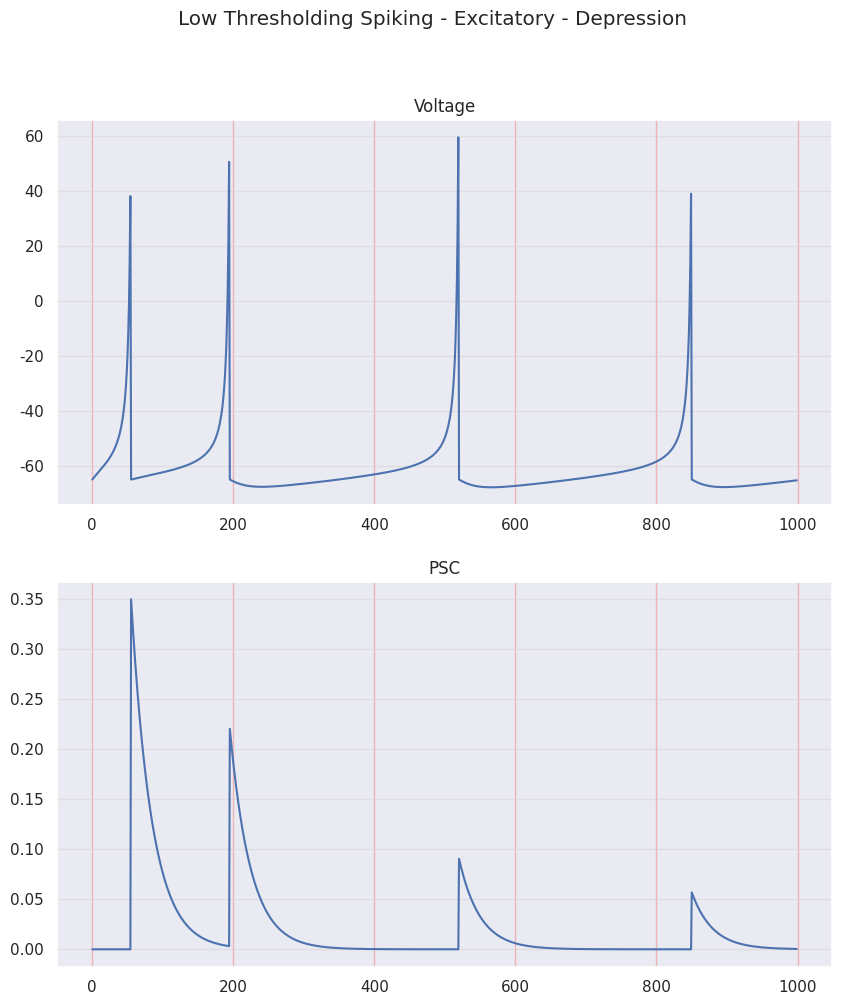
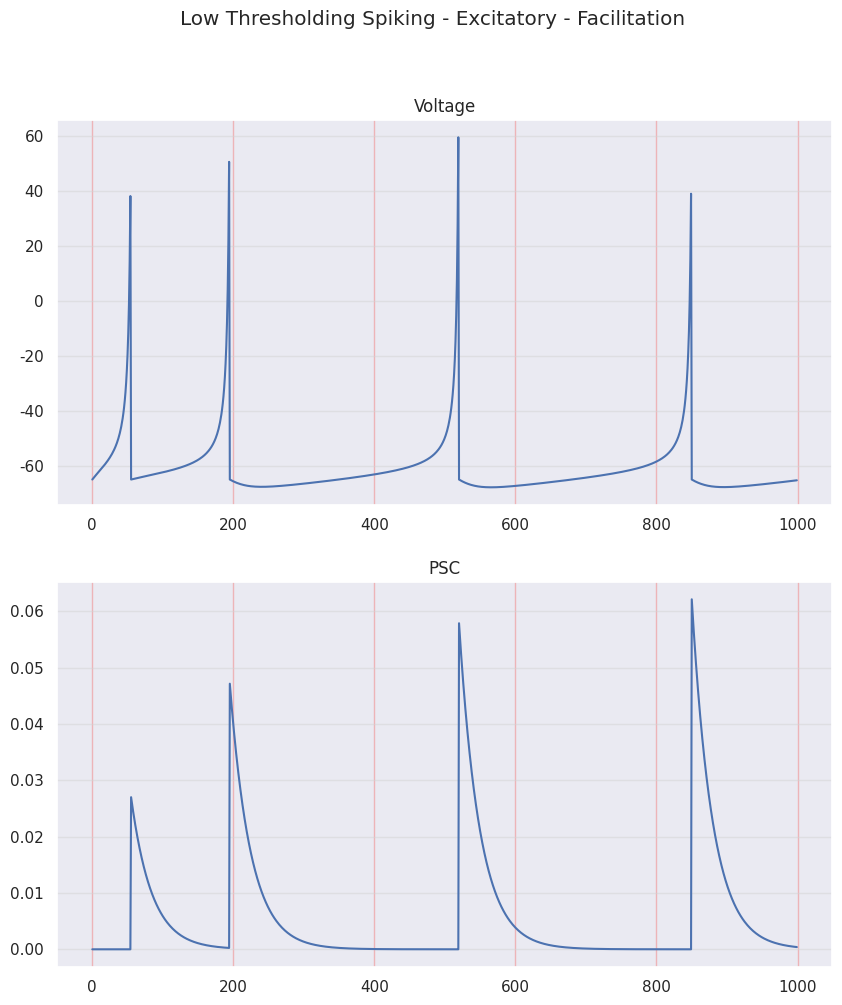
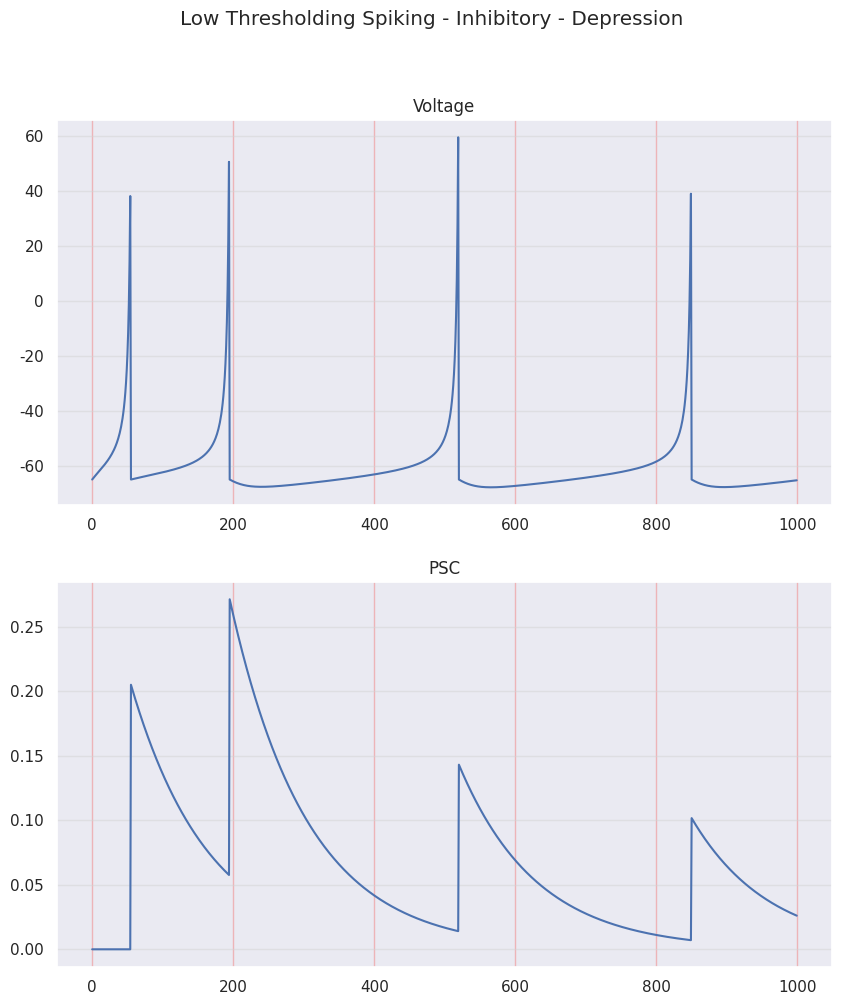
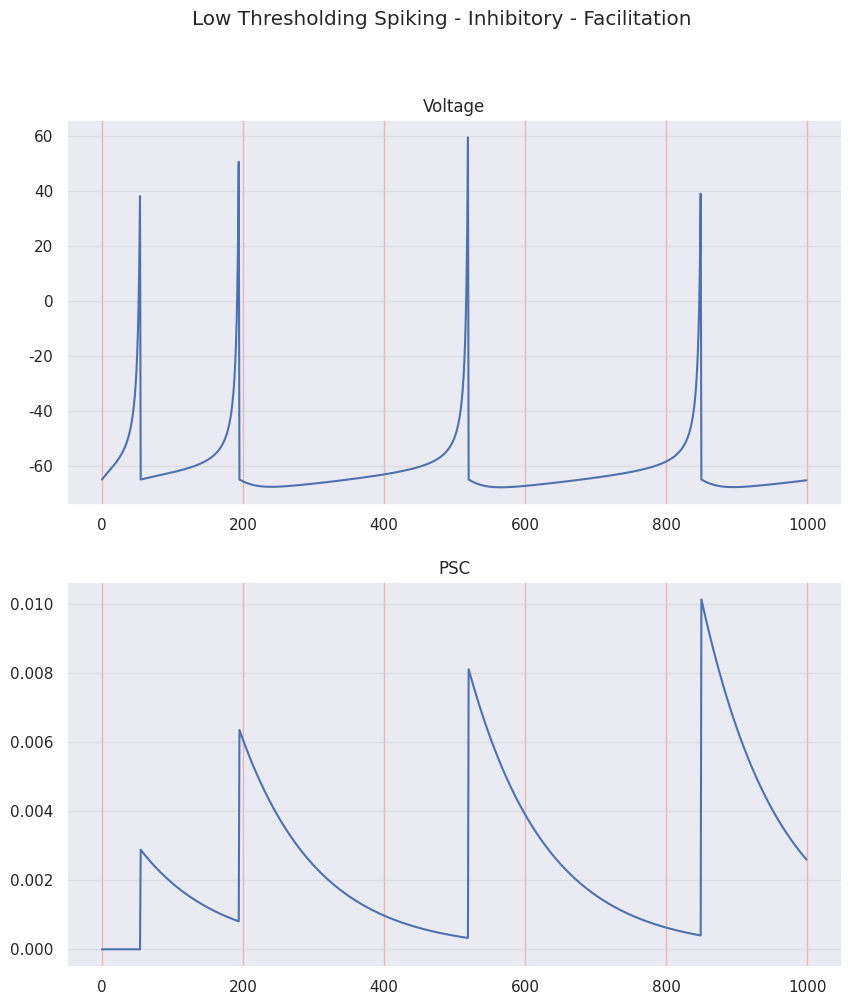

Reproduce these figures in Python, in order.
"""
TM SYNAPSE MODEL - LOW THRESHOLDING SPIKING NEURON - INHIBITORY

STF - Short Term Facilitation
STD - Short Term Depression

R - Recovered state - synaptic efficacy
u - Utilization state - synaptic efficacy

[redacted]
"""
import matplotlib.pyplot as plt
import numpy as np
from random import seed, random
import seaborn as sns
sns.set()

seed(1)
random_factor = random()

# =============================================================================
# PARAMETERS
# =============================================================================

ms = 100           # 1 second in miliseconds
dt = 0.1           # time step = 1ms
sim_time = 100
sim_steps = int(sim_time/dt)    # 1 second in miliseconds
time = np.arange(1, sim_steps)

# Izhikevich neuron model
vp = 30     # voltage peak
vr = -65    # voltage threshold
lts_params = {'a': 0.02, 'b': 0.25, 'c': -65, 'd': 2}   # LTS 

a_lts = lts_params['a'] + 0.08*random_factor
b_lts = lts_params['b'] - 0.05*random_factor
c_lts = lts_params['c'] 
d_lts = lts_params['d'] 

I = 3

# Tsodkys and Markram synapse model
t_s_E = 3         # decay time constante of I (PSC current)
t_s_I = 11        # decay time constante of I (PSC current)

# Should sum to 100% (70% + 30%)
## Depression synapses parameters for excitatory synapses
t_f_E_D = 17
t_d_E_D = 671
U_E_D = 0.5
A_E_D = 0.7

## Facilitation synapses parameters for excitatory synapses
t_f_E_F = 670
t_d_E_F = 138
U_E_F = 0.09
A_E_F = 0.3

# Should sum to 100% (82% + 18%)
## Depression synapses parameters for inhibitory synapses
t_f_I_D = 21
t_d_I_D = 706
U_I_D = 0.25
A_I_D = 0.82

## Facilitation synapses parameters for inhibitory synapses
t_f_I_F = 376
t_d_I_F = 45
U_I_F = 0.016
A_I_F = 0.18

# =============================================================================
# VARIABLES
# =============================================================================
R_E_D = np.zeros((1, sim_steps)) # R for Excitatory Depression
u_E_D = np.zeros((1, sim_steps)) # u for Excitatory Depression
I_E_D = np.zeros((1, sim_steps)) # I for Excitatory Depression
R_E_D[0][0] = 1

R_E_F = np.zeros((1, sim_steps)) # R for Excitatory Facilitation
u_E_F = np.zeros((1, sim_steps)) # u for Excitatory Facilitation
I_E_F = np.zeros((1, sim_steps)) # I for Excitatory Facilitation
R_E_F[0][0] = 1

R_I_D = np.zeros((1, sim_steps)) # R for Inhibitory Depression
u_I_D = np.zeros((1, sim_steps)) # u for Inhibitory Depression
I_I_D = np.zeros((1, sim_steps)) # I for Inhibitory Depression
R_I_D[0][0] = 1

R_I_F = np.zeros((1, sim_steps)) # R for Inhibitory Facilitation
u_I_F = np.zeros((1, sim_steps)) # u for Inhibitory Facilitation
I_I_F = np.zeros((1, sim_steps)) # I for Inhibitory Facilitation
R_I_F[0][0] = 1

n = 1  # number of FS neurons

v = np.zeros((n, sim_steps)); v[0][0] = vr
u = np.zeros((n, sim_steps)); u[0][0] = vr*lts_params['b']

PSC_E_D = np.zeros((n, sim_steps))
PSC_E_F = np.zeros((n, sim_steps))
PSC_I_D = np.zeros((n, sim_steps))
PSC_I_F = np.zeros((n, sim_steps))

# =============================================================================
# EQUATIONS IN FORM OF FUNCTIONS
# =============================================================================

def print_signal(signal, title):
    plt.figure(1)
    plt.suptitle(title)
    plt.plot(signal, 'b')
    plt.grid(True)
    plt.show()

def print_comparison(voltage, PSC, title):
    fig, (ax1, ax2) = plt.subplots(2, figsize=(10, 11))
    fig.suptitle(title)
    ax1.set_title('Voltage')
    ax1.yaxis.grid(True, linestyle='-', which='major', color='lightgrey',
                   alpha=0.5)
    ax1.xaxis.grid(True, linestyle='-', which='major', color='lightcoral',
                   alpha=0.5)
    ax2.set_title('PSC')
    ax2.yaxis.grid(True, linestyle='-', which='major', color='lightgrey',
                   alpha=0.5)
    ax2.xaxis.grid(True, linestyle='-', which='major', color='lightcoral',
                   alpha=0.5)

    ax1.plot(voltage)
    ax2.plot(PSC)
    
def izhikevich_dvdt(v, u, I_dc):
    return 0.04*v**2 + 5*v + 140 - u + I_dc

def izhikevich_dudt(v, u, a, b):
    return a*(b*v - u)

def synapse_utilization(u, tau_f, U, AP, dt):
    return -(dt/tau_f)*u + U*(1 - u)*AP

def synapse_recovery(R, tau_d, u_next, AP, dt):
    return (dt/tau_d)*(1 - R) - u_next*R*AP

def synapse_current(I, tau_s, A, R, u_next, AP, dt):
    return -(dt/tau_s)*I + A*R*u_next*AP

# =============================================================================
# MAIN - STD
# =============================================================================
for t in time:
    # RS NEURON - Excitatory
    AP_aux = 0
    for i in range(n):
        v_aux = 1*v[i][t - 1]
        u_aux = 1*u[i][t - 1]
        # Synapse var - Excitatory - Depression
        syn_u_aux_E_D = 1*u_E_D[i][t - 1]
        syn_R_aux_E_D = 1*R_E_D[i][t - 1]
        syn_I_aux_E_D = 1*I_E_D[i][t - 1]
        # Synapse var - Excitatory - Facilitation
        syn_u_aux_E_F = 1*u_E_F[i][t - 1]
        syn_R_aux_E_F = 1*R_E_F[i][t - 1]
        syn_I_aux_E_F = 1*I_E_F[i][t - 1]
        # Synapse var - Inhibitory - Depression
        syn_u_aux_I_D = 1*u_I_D[i][t - 1]
        syn_R_aux_I_D = 1*R_I_D[i][t - 1]
        syn_I_aux_I_D = 1*I_I_D[i][t - 1]
        # Synapse var - Inhibitory - Faciliation
        syn_u_aux_I_F = 1*u_I_F[i][t - 1]
        syn_R_aux_I_F = 1*R_I_F[i][t - 1]
        syn_I_aux_I_F = 1*I_I_F[i][t - 1]        
                
        # Neuron - FS - Excitatory
        if (v_aux >= vp):
            AP_aux = 1
            v_aux = v[i][t]
            v[i][t] = c_lts
            u[i][t] = u_aux + d_lts
        else:
            AP_aux = 0
            dv = izhikevich_dvdt(v = v_aux, u = u_aux, I_dc = I)
            du = izhikevich_dudt(v = v_aux, u = u_aux, a = a_lts, b = b_lts)
        
            v[i][t] = v_aux + dt*dv
            u[i][t] = u_aux + dt*du
            
        # Synapse - Excitatory - Depression
        syn_du_E_D = synapse_utilization(u = syn_u_aux_E_D, 
                                         tau_f = t_f_E_D, 
                                         U = U_E_D, 
                                         AP = AP_aux, 
                                         dt = dt)
        u_E_D[i][t] = syn_u_aux_E_D + syn_du_E_D
        
        syn_dR_E_D = synapse_recovery(R = syn_R_aux_E_D, 
                                  tau_d = t_d_E_D, 
                                  u_next = u_E_D[i][t], 
                                  AP = AP_aux, 
                                  dt = dt)
        R_E_D[i][t] = syn_R_aux_E_D + syn_dR_E_D
        
        syn_dI_E_D = synapse_current(I = syn_I_aux_E_D, 
                                 tau_s = t_s_E, 
                                 A = A_E_D, 
                                 R = syn_R_aux_E_D, 
                                 u_next = u_E_D[i][t], 
                                 AP = AP_aux, 
                                 dt = dt)
        I_E_D[i][t] = syn_I_aux_E_D + syn_dI_E_D
        PSC_E_D[i][t] = I_E_D[i][t]
        
        # Synapse - Excitatory - Facilitation
        syn_du_E_F = synapse_utilization(u = syn_u_aux_E_F, 
                                          tau_f = t_f_E_F, 
                                          U = U_E_F, 
                                          AP = AP_aux, 
                                          dt = dt)
        u_E_F[i][t] = syn_u_aux_E_F + syn_du_E_F
        
        syn_dR_E_F = synapse_recovery(R = syn_R_aux_E_F, 
                                      tau_d = t_d_E_F, 
                                      u_next = u_E_F[i][t], 
                                      AP = AP_aux, 
                                      dt = dt)
        R_E_F[i][t] = syn_R_aux_E_F + syn_dR_E_F
        
        syn_dI_E_F = synapse_current(I = syn_I_aux_E_F, 
                                      tau_s = t_s_E, 
                                      A = A_E_F, 
                                      R = syn_R_aux_E_F, 
                                      u_next = u_E_F[i][t], 
                                      AP = AP_aux, 
                                      dt = dt)
        I_E_F[i][t] = syn_I_aux_E_F + syn_dI_E_F
        PSC_E_F[i][t] = I_E_F[i][t]
        
        # Synapse - Inhibitory - Depression
        syn_du_I_D = synapse_utilization(u = syn_u_aux_I_D, 
                                          tau_f = t_f_I_D, 
                                          U = U_I_D, 
                                          AP=AP_aux, 
                                          dt = dt)
        u_I_D[i][t] = syn_u_aux_I_D + syn_du_I_D
        
        syn_dR_I_D = synapse_recovery(R = syn_R_aux_I_D, 
                                  tau_d = t_d_I_D, 
                                  u_next = u_I_D[i][t], 
                                  AP = AP_aux, 
                                  dt = dt)
        R_I_D[i][t] = syn_R_aux_I_D + syn_dR_I_D
        
        syn_dI_I_D = synapse_current(I = syn_I_aux_I_D, 
                                  tau_s = t_s_I, 
                                  A = A_I_D, 
                                  R = syn_R_aux_I_D, 
                                  u_next = u_I_D[i][t], 
                                  AP = AP_aux, 
                                  dt = dt)
        I_I_D[i][t] = syn_I_aux_I_D + syn_dI_I_D
        PSC_I_D[i][t] = I_I_D[i][t]
        
        # Synapse - Inhibitory - Facilitation
        syn_du_I_F = synapse_utilization(u = syn_u_aux_I_F, 
                                          tau_f = t_f_I_F, 
                                          U = U_I_F, 
                                          AP=AP_aux, 
                                          dt = dt)
        u_I_F[i][t] = syn_u_aux_I_F + syn_du_I_F
        
        syn_dR_I_F = synapse_recovery(R = syn_R_aux_I_F, 
                                      tau_d = t_d_I_F, 
                                      u_next = u_I_F[i][t], 
                                      AP = AP_aux, 
                                      dt = dt)
        R_I_F[i][t] = syn_R_aux_I_F + syn_dR_I_F
        
        syn_dI_I_F = synapse_current(I = syn_I_aux_I_F, 
                                      tau_s = t_s_I, 
                                      A = A_I_F, 
                                      R = syn_R_aux_I_F, 
                                      u_next = u_I_F[i][t], 
                                      AP = AP_aux, 
                                      dt = dt)
        I_I_F[i][t] = syn_I_aux_I_F + syn_dI_I_F
        PSC_I_F[i][t] = I_I_F[i][t]


print_comparison(voltage = v[0], PSC = PSC_E_D[0], title = 'Low Thresholding Spiking - Excitatory - Depression')
print_comparison(voltage = v[0], PSC = PSC_E_F[0], title = 'Low Thresholding Spiking - Excitatory - Facilitation')
print_comparison(voltage = v[0], PSC = PSC_I_D[0], title = 'Low Thresholding Spiking - Inhibitory - Depression')
print_comparison(voltage = v[0], PSC = PSC_I_F[0], title = 'Low Thresholding Spiking - Inhibitory - Facilitation')
